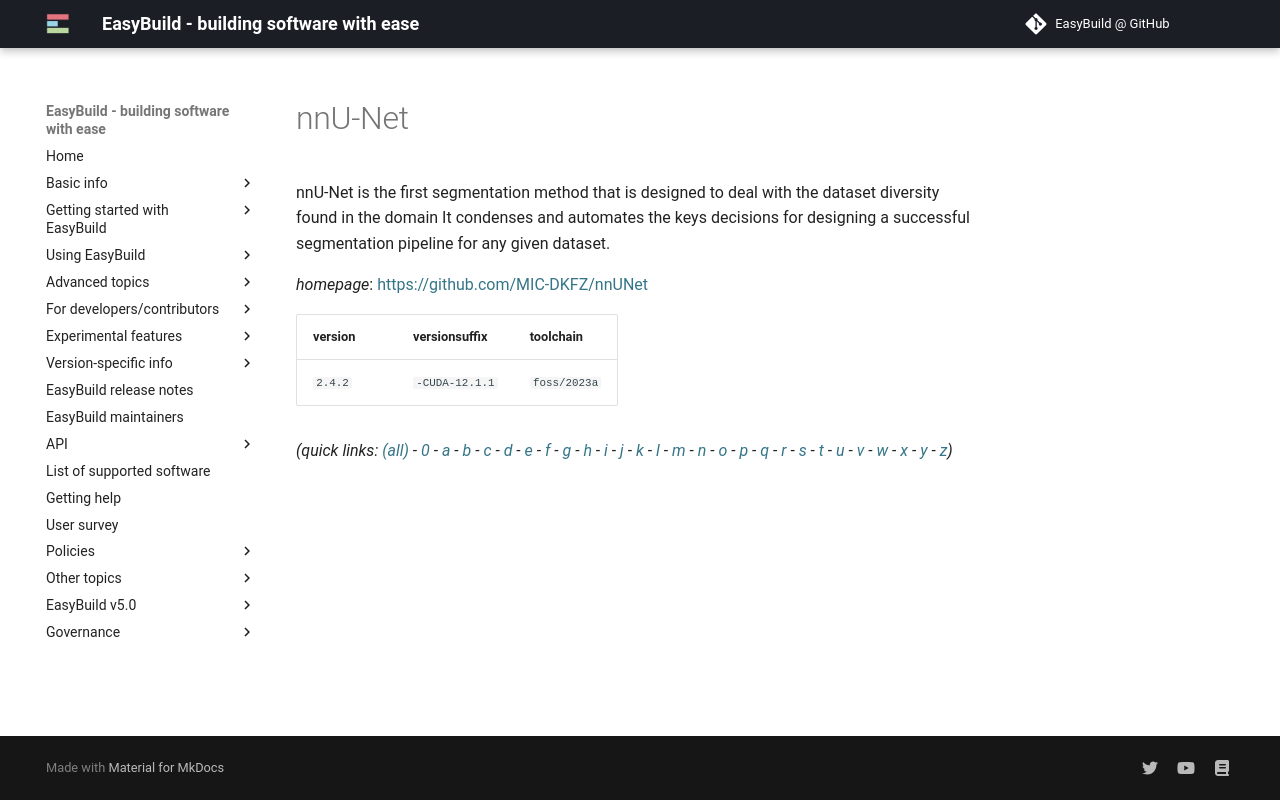

repository: easybuilders/easybuild-docs · page: version-specific/supported-software/n/nnU-Net/index.html · generator: mkdocs

---
search:
  boost: 0.5
---
# nnU-Net

nnU-Net is the first segmentation method that is designed to deal with the dataset diversity found in the domain It condenses and automates the keys decisions for designing a successful segmentation pipeline for any given dataset.

*homepage*: <https://github.com/MIC-DKFZ/nnUNet>

version | versionsuffix | toolchain
--------|---------------|----------
``2.4.2`` | ``-CUDA-12.1.1`` | ``foss/2023a``


*(quick links: [(all)](../index.md) - [0](../0/index.md) - [a](../a/index.md) - [b](../b/index.md) - [c](../c/index.md) - [d](../d/index.md) - [e](../e/index.md) - [f](../f/index.md) - [g](../g/index.md) - [h](../h/index.md) - [i](../i/index.md) - [j](../j/index.md) - [k](../k/index.md) - [l](../l/index.md) - [m](../m/index.md) - [n](../n/index.md) - [o](../o/index.md) - [p](../p/index.md) - [q](../q/index.md) - [r](../r/index.md) - [s](../s/index.md) - [t](../t/index.md) - [u](../u/index.md) - [v](../v/index.md) - [w](../w/index.md) - [x](../x/index.md) - [y](../y/index.md) - [z](../z/index.md))*
